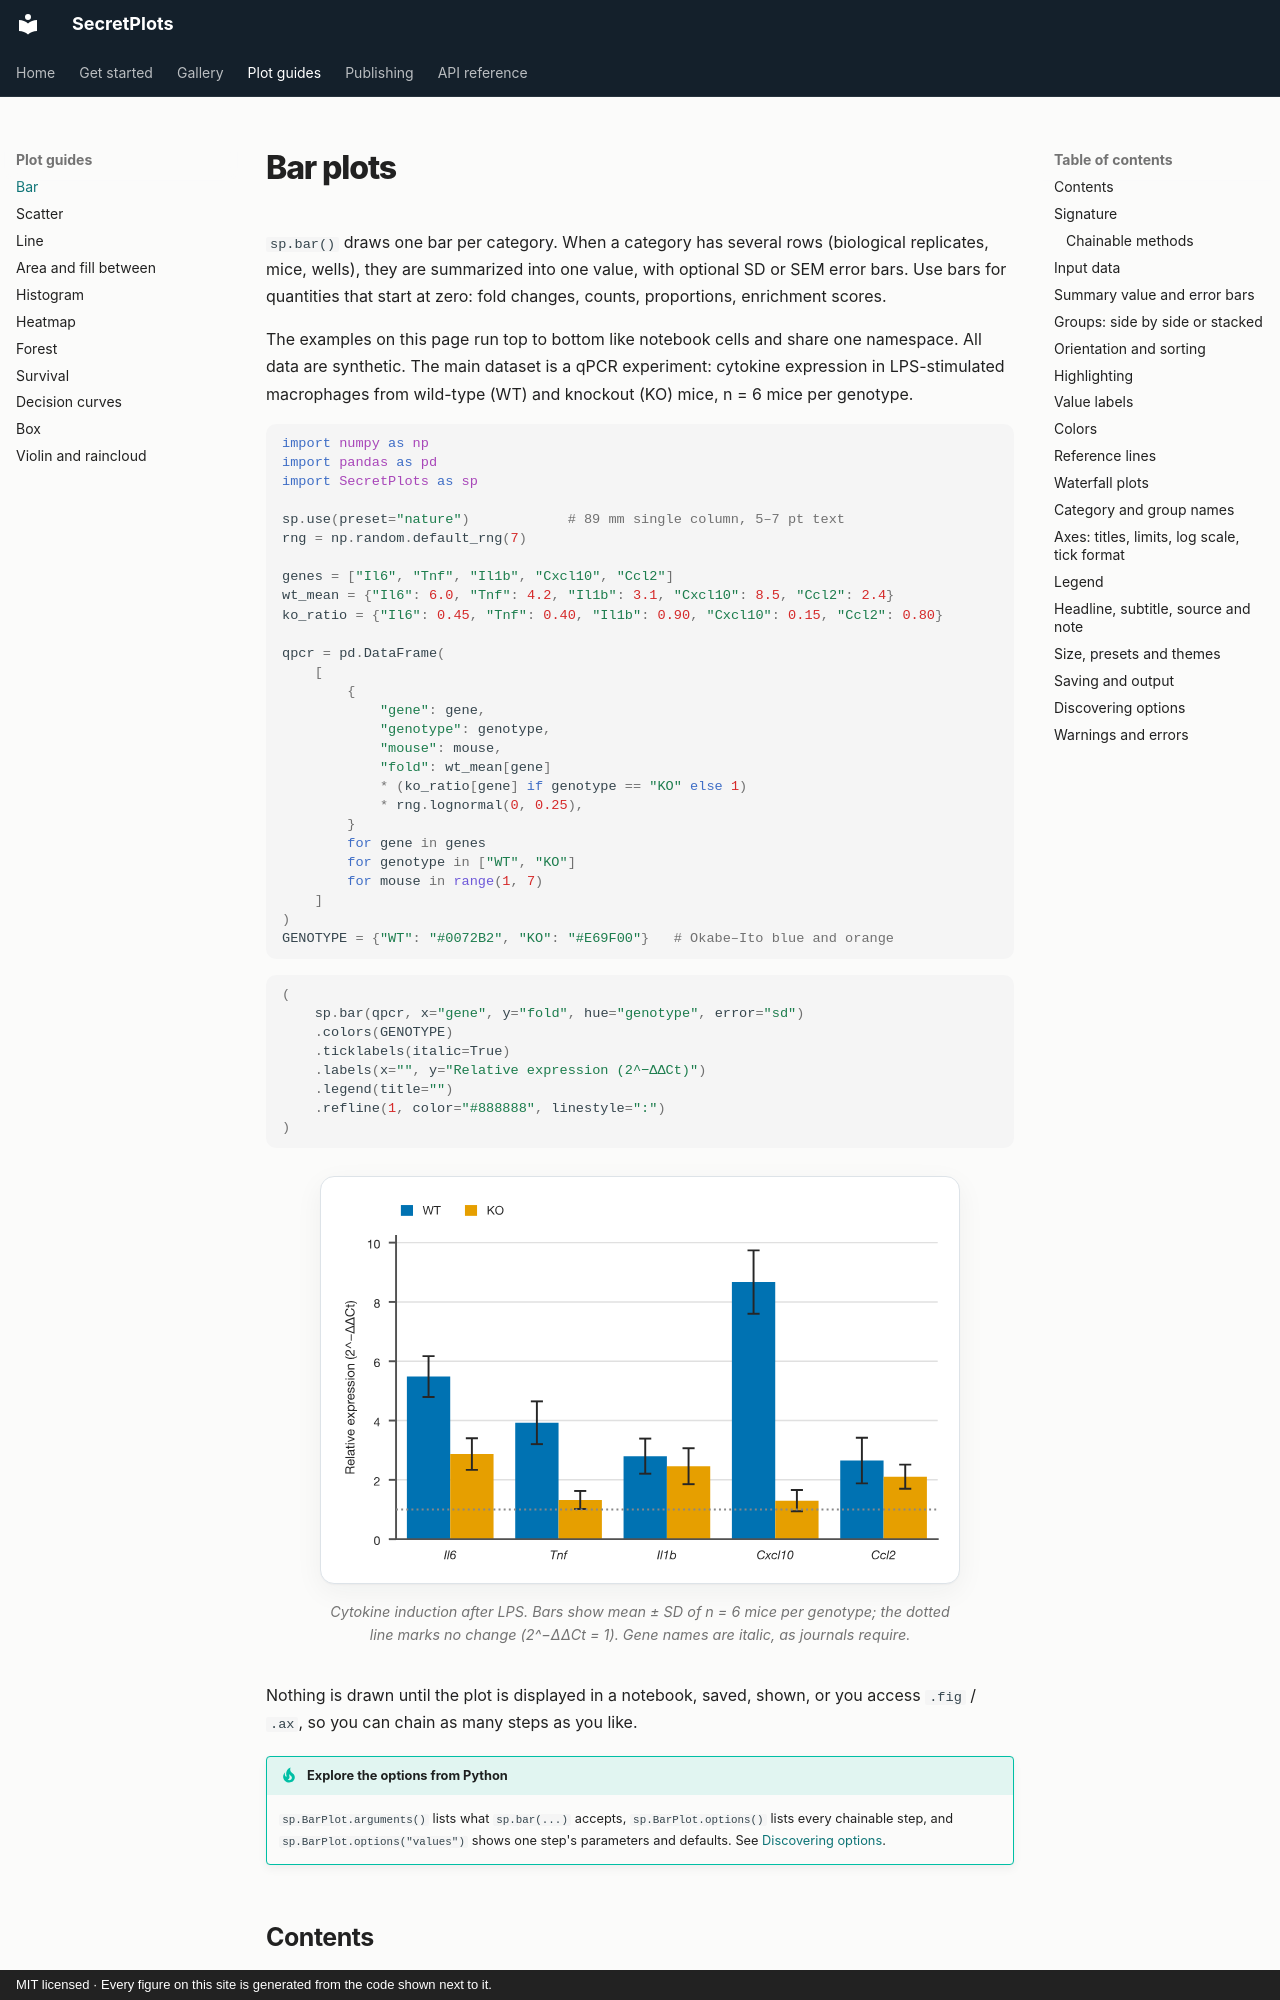

repository: secretBiology/SecretPlots · page: plots/bar/index.html · generator: mkdocs · copyright: MIT licensed · Every figure on this site is generated from the code shown next to it.

# Bar plots

`sp.bar()` draws one bar per category. When a category has several rows
(biological replicates, mice, wells), they are summarized into one value, with
optional SD or SEM error bars. Use bars for quantities that start at zero:
fold changes, counts, proportions, enrichment scores.

The examples on this page run top to bottom like notebook cells and share one
namespace. All data are synthetic. The main dataset is a qPCR experiment:
cytokine expression in LPS-stimulated macrophages from wild-type (WT) and
knockout (KO) mice, n = 6 mice per genotype.

```python
import numpy as np
import pandas as pd
import SecretPlots as sp

sp.use(preset="nature")            # 89 mm single column, 5–7 pt text
rng = np.random.default_rng(7)

genes = ["Il6", "Tnf", "Il1b", "Cxcl10", "Ccl2"]
wt_mean = {"Il6": 6.0, "Tnf": 4.2, "Il1b": 3.1, "Cxcl10": 8.5, "Ccl2": 2.4}
ko_ratio = {"Il6": 0.45, "Tnf": 0.40, "Il1b": 0.90, "Cxcl10": 0.15, "Ccl2": 0.80}

qpcr = pd.DataFrame(
    [
        {
            "gene": gene,
            "genotype": genotype,
            "mouse": mouse,
            "fold": wt_mean[gene]
            * (ko_ratio[gene] if genotype == "KO" else 1)
            * rng.lognormal(0, 0.25),
        }
        for gene in genes
        for genotype in ["WT", "KO"]
        for mouse in range(1, 7)
    ]
)
GENOTYPE = {"WT": "#0072B2", "KO": "#E69F00"}   # Okabe–Ito blue and orange
```

```python
(
    sp.bar(qpcr, x="gene", y="fold", hue="genotype", error="sd")
    .colors(GENOTYPE)
    .ticklabels(italic=True)
    .labels(x="", y="Relative expression (2^−ΔΔCt)")
    .legend(title="")
    .refline(1, color="#888888", linestyle=":")
)
```
<!-- figure: bar-overview -->

![Grouped bar chart of five cytokine genes in WT and KO macrophages, mean ± SD, with a dotted line at fold change 1.](../assets/figures/bar-overview.svg)

*Cytokine induction after LPS. Bars show mean ± SD of n = 6 mice per genotype;
the dotted line marks no change (2^−ΔΔCt = 1). Gene names are italic, as
journals require.*

Nothing is drawn until the plot is displayed in a notebook, saved, shown, or you
access `.fig` / `.ax`, so you can chain as many steps as you like.
